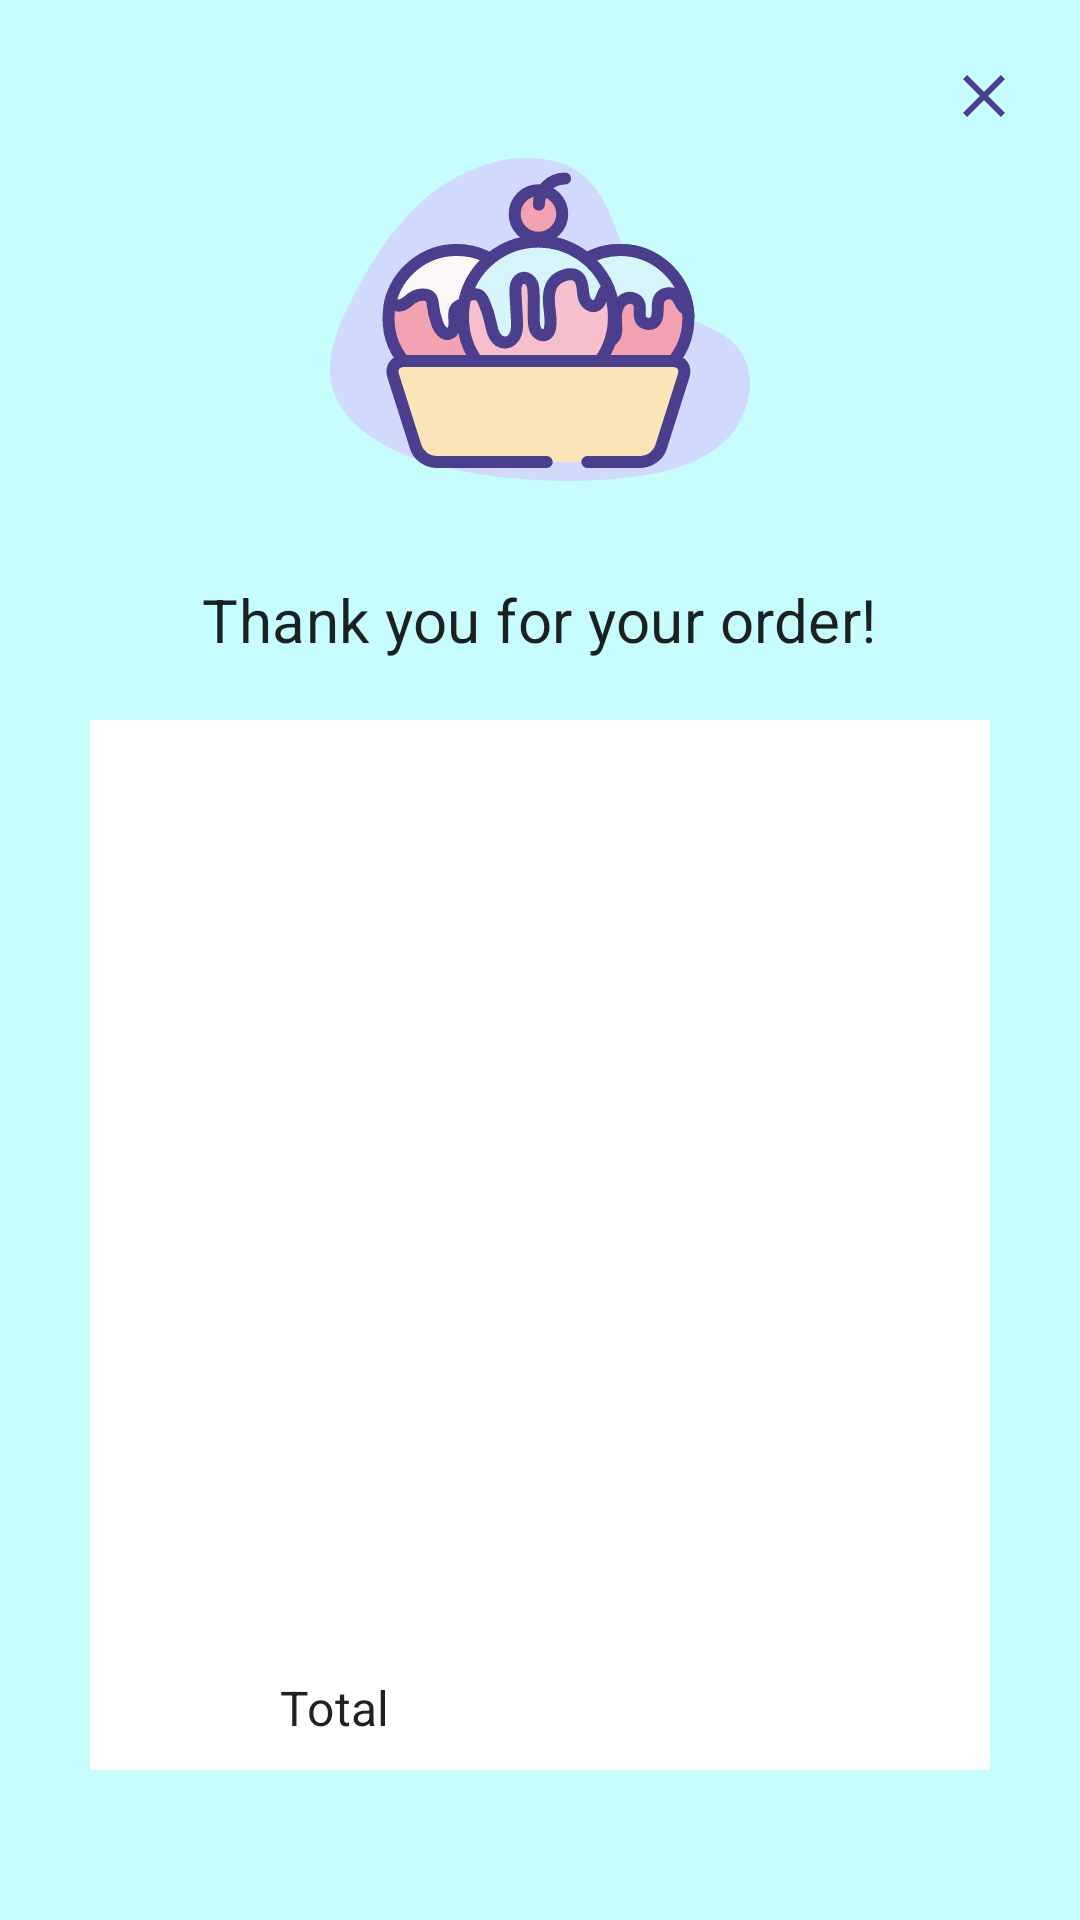

Write the Android layout XML for this screen, with the resource values it uses.
<!-- AndroidManifest.xml: application theme Theme.GorillasIceCreamParlorII -->
<!-- res/layout/fragment_dialog_receipt.xml -->
<?xml version="1.0" encoding="utf-8"?>
<androidx.constraintlayout.widget.ConstraintLayout xmlns:android="http://schemas.android.com/apk/res/android"
    xmlns:app="http://schemas.android.com/apk/res-auto"
    xmlns:tools="http://schemas.android.com/tools"
    android:layout_width="match_parent"
    android:layout_height="wrap_content"
    android:background="@color/aquamarine">

    <ImageView
        android:id="@+id/closeBtn"
        android:layout_width="wrap_content"
        android:layout_height="wrap_content"
        android:layout_marginTop="20dp"
        android:layout_marginEnd="20dp"
        android:src="@drawable/ic_close"
        app:layout_constraintEnd_toEndOf="parent"
        app:layout_constraintTop_toTopOf="parent" />

    <ImageView
        android:layout_width="wrap_content"
        android:layout_height="wrap_content"
        android:layout_marginTop="50dp"
        android:layout_marginBottom="30dp"
        android:src="@drawable/ic_ice_cream_illustration"
        app:layout_constraintBottom_toTopOf="@+id/linearLayoutCompat"
        app:layout_constraintEnd_toEndOf="parent"
        app:layout_constraintStart_toStartOf="parent"
        app:layout_constraintTop_toTopOf="parent" />

    <androidx.appcompat.widget.LinearLayoutCompat
        android:id="@+id/linearLayoutCompat"
        android:layout_width="0dp"
        android:layout_height="wrap_content"
        android:layout_marginBottom="20dp"
        android:layout_weight="3"
        android:gravity="center"
        android:orientation="vertical"
        app:layout_constraintBottom_toTopOf="@+id/constraintLayout2"
        app:layout_constraintEnd_toEndOf="parent"
        app:layout_constraintStart_toStartOf="parent">

        <TextView
            android:id="@+id/step"
            android:layout_width="wrap_content"
            android:layout_height="wrap_content"
            android:text="Thank you for your order!"
            android:textAppearance="?attr/textAppearanceHeadline1" />

    </androidx.appcompat.widget.LinearLayoutCompat>


    <androidx.constraintlayout.widget.ConstraintLayout
        android:id="@+id/constraintLayout2"
        android:layout_width="match_parent"
        android:layout_height="350dp"
        android:layout_marginStart="30dp"
        android:layout_marginEnd="30dp"
        android:layout_marginBottom="50dp"
        android:background="@color/white"
        app:layout_constraintBottom_toBottomOf="parent"
        app:layout_constraintEnd_toEndOf="parent"
        app:layout_constraintStart_toStartOf="parent">


        <androidx.recyclerview.widget.RecyclerView
            android:id="@+id/recycler"
            android:layout_width="match_parent"
            android:layout_height="match_parent"
            android:layout_marginStart="20dp"
            android:layout_marginTop="20dp"
            android:layout_marginEnd="20dp"
            android:layout_marginBottom="40dp"
            app:layout_constraintBottom_toTopOf="@+id/totalContainer"
            app:layout_constraintEnd_toEndOf="parent"
            app:layout_constraintStart_toStartOf="parent"
            app:layout_constraintTop_toTopOf="parent">

        </androidx.recyclerview.widget.RecyclerView>

        <LinearLayout
            android:id="@+id/totalContainer"
            android:layout_width="match_parent"
            android:layout_height="wrap_content"
            android:layout_marginStart="20dp"
            android:layout_marginEnd="20dp"
            android:layout_marginBottom="10dp"
            android:orientation="horizontal"
            app:layout_constraintBottom_toBottomOf="parent"
            app:layout_constraintEnd_toEndOf="parent"
            app:layout_constraintStart_toStartOf="parent">

            <LinearLayout xmlns:android="http://schemas.android.com/apk/res/android"
                android:layout_width="match_parent"
                android:layout_height="wrap_content"
                android:gravity="center"
                android:orientation="horizontal"
                android:weightSum="6">

                <LinearLayout
                    android:layout_width="0dp"
                    android:layout_height="wrap_content"
                    android:layout_weight="1"
                    android:gravity="center">

                    <TextView
                        android:id="@+id/quantity"
                        android:layout_width="wrap_content"
                        android:layout_height="wrap_content"
                        android:textAppearance="?attr/textAppearanceBody2" />


                </LinearLayout>

                <LinearLayout
                    android:layout_width="0dp"
                    android:layout_height="wrap_content"
                    android:layout_weight="2.5">

                    <TextView
                        android:layout_width="wrap_content"
                        android:layout_height="wrap_content"
                        android:text="Total"
                        android:textAppearance="?attr/textAppearanceHeadline2" />


                </LinearLayout>

                <LinearLayout
                    android:layout_width="0dp"
                    android:layout_height="wrap_content"
                    android:layout_weight="1.5"
                    android:gravity="center">

                    <TextView
                        android:id="@+id/totalPrice"
                        android:layout_width="wrap_content"
                        android:layout_height="wrap_content"
                        android:textAppearance="?attr/textAppearanceBody2" />


                </LinearLayout>

                <LinearLayout
                    android:id="@+id/buttonRemove"
                    android:layout_width="0dp"
                    android:layout_height="wrap_content"
                    android:layout_weight="1"
                    android:gravity="center"
                    android:orientation="horizontal">


                </LinearLayout>


            </LinearLayout>

        </LinearLayout>


    </androidx.constraintlayout.widget.ConstraintLayout>


</androidx.constraintlayout.widget.ConstraintLayout>
<!-- resources referenced by this layout -->
<resources>
  <color name="aquamarine">#C8FDFE</color>
  <color name="white">#FFFFFFFF</color>
  <!-- drawable ic_close (drawable) -->
  <vector xmlns:android="http://schemas.android.com/apk/res/android"
      android:width="24dp"
      android:height="24dp"
      android:viewportWidth="24"
      android:viewportHeight="24">
    <path
        android:pathData="M19,6.41L17.59,5L12,10.59L6.41,5L5,6.41L10.59,12L5,17.59L6.41,19L12,13.41L17.59,19L19,17.59L13.41,12L19,6.41Z"
        android:fillColor="#4A3E8D"/>
  </vector>
  <!-- drawable ic_ice_cream_illustration: vector/xml drawable (drawable, 6521 chars, omitted) -->
  <style name="Theme.GorillasIceCreamParlorII" parent="Theme.MaterialComponents.DayNight.DarkActionBar">
          
          <item name="colorPrimary">@color/purple_500</item>
          <item name="colorPrimaryVariant">@color/purple_700</item>
          <item name="colorOnPrimary">@color/white</item>
          
          <item name="colorSecondary">@color/teal_200</item>
          <item name="colorSecondaryVariant">@color/teal_700</item>
          <item name="colorOnSecondary">@color/black</item>
          
          <item name="android:statusBarColor" tools:targetApi="l">?attr/colorPrimaryVariant</item>
          
  
          
          <item name="textAppearanceHeadline1">@style/TextAppearance.IA.Headline1</item>
          <item name="textAppearanceHeadline2">@style/TextAppearance.IA.Headline2</item>
          <item name="textAppearanceBody1">@style/TextAppearance.IA.Body1</item>
          <item name="textAppearanceBody2">@style/TextAppearance.IA.Body2</item>
          <item name="textAppearanceButton">@style/TextAppearance.IA.Button</item>
  
      </style>
  <color name="purple_500">#FF6200EE</color>
  <color name="purple_700">#FF3700B3</color>
  <color name="teal_200">#FF03DAC5</color>
  <color name="teal_700">#FF018786</color>
  <color name="black">#FF000000</color>
  <style name="TextAppearance.IA.Headline1" parent="TextAppearance.MaterialComponents.Headline4">
          <item name="android:textSize">20sp</item>
          <item name="android:textColor">?android:attr/textColorPrimary</item>
      </style>
  <style name="TextAppearance.IA.Headline2" parent="TextAppearance.MaterialComponents.Headline4">
          <item name="android:textSize">16sp</item>
          <item name="android:textColor">?android:attr/textColorPrimary</item>
      </style>
  <style name="TextAppearance.IA.Body1" parent="TextAppearance.MaterialComponents.Body2">
          <item name="android:letterSpacing">0</item>
          <item name="android:textSize">16sp</item>
          <item name="android:textColor">?android:attr/textColorSecondary</item>
      </style>
  <style name="TextAppearance.IA.Body2" parent="TextAppearance.MaterialComponents.Body2">
          <item name="android:letterSpacing">0</item>
          <item name="android:textSize">14sp</item>
          <item name="android:textColor">?android:attr/textColorSecondary</item>
      </style>
  <style name="TextAppearance.IA.Button" parent="TextAppearance.MaterialComponents.Button">
          <item name="android:textSize">14sp</item>
          <item name="android:letterSpacing">0</item>
      </style>
</resources>
